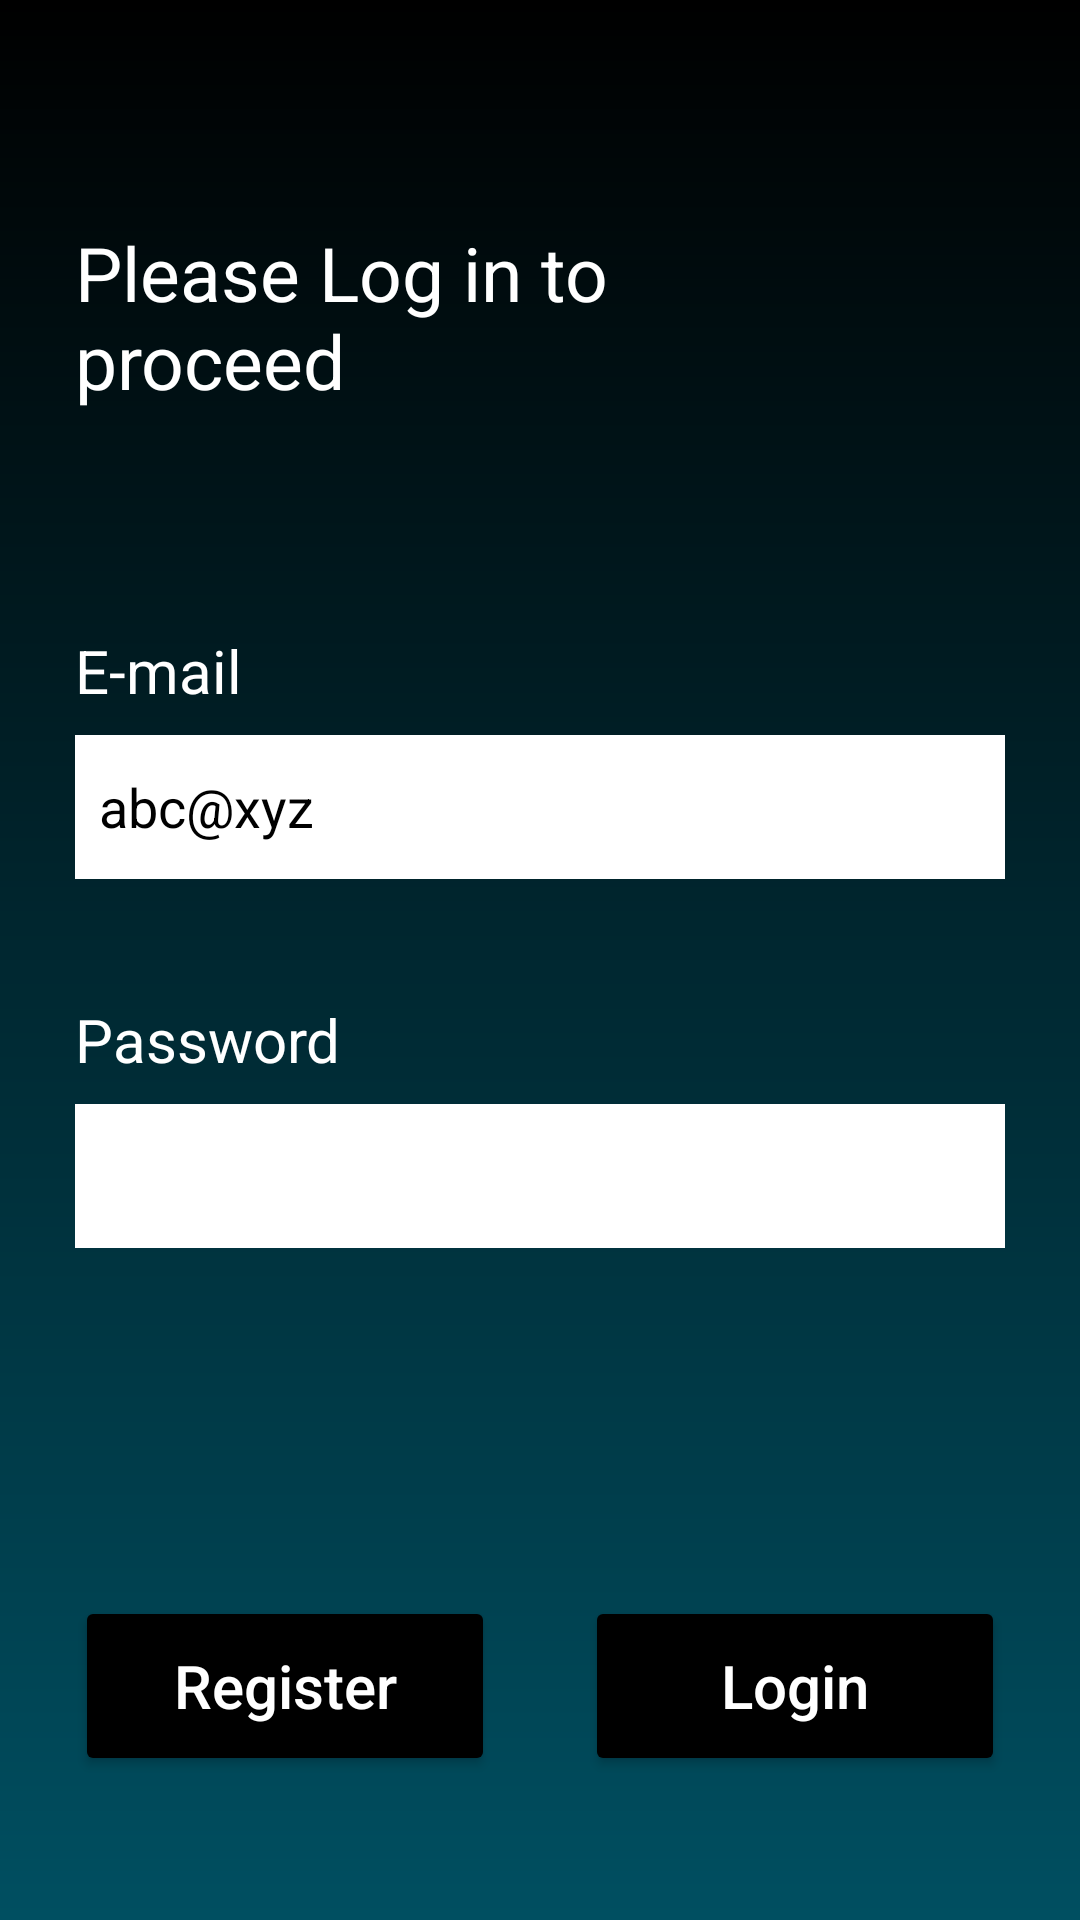

Here is an Android app screen rendered from its layout file. Give the layout XML and the strings, colors and styles it references.
<!-- AndroidManifest.xml: application theme Theme.LDRP_Project1 -->
<!-- res/layout/activity_authentication.xml -->
<?xml version="1.0" encoding="utf-8"?>
<LinearLayout xmlns:android="http://schemas.android.com/apk/res/android"
    xmlns:app="http://schemas.android.com/apk/res-auto"
    xmlns:tools="http://schemas.android.com/tools"
    android:layout_width="match_parent"
    android:layout_height="match_parent"
    tools:context=".AuthenticationActivity"
    android:orientation="vertical"
    android:background="@drawable/background_blue_gradient">

    <TextView
        android:layout_width="226dp"
        android:layout_height="96dp"
        android:text="Please Log in to proceed"
        android:layout_marginStart="25dp"
        android:textSize="25dp"
        android:layout_marginTop="74dp"
        android:textAppearance="@style/where_would"/>

    <TextView
        android:layout_width="wrap_content"
        android:layout_height="wrap_content"
        android:text="E-mail"
        android:layout_marginStart="25dp"
        android:textSize="20dp"
        android:layout_marginTop="40dp"
        android:textAppearance="@style/where_would"/>

    <EditText
        android:id="@+id/emailEditText"
        android:layout_width="match_parent"
        android:layout_height="48dp"
        android:layout_marginStart="25dp"
        android:layout_marginEnd="25dp"
        android:layout_marginTop="8dp"
        android:text="abc@xyz"
        android:textColor="@color/black"
        android:background="@color/white"
        android:paddingStart="8dp"
        android:inputType="textEmailAddress"/>

    <TextView
        android:layout_width="wrap_content"
        android:layout_height="wrap_content"
        android:text="Password"
        android:layout_marginStart="25dp"
        android:textSize="20dp"
        android:layout_marginTop="40dp"
        android:textAppearance="@style/where_would"/>

    <EditText
        android:id="@+id/passwordEditText"
        android:layout_width="match_parent"
        android:layout_height="48dp"
        android:layout_marginStart="25dp"
        android:layout_marginEnd="25dp"
        android:layout_marginTop="8dp"
        android:paddingStart="8dp"
        android:textColor="@color/black"
        android:background="@color/white"
        android:inputType="textPassword"/>

    <Space
        android:layout_width="match_parent"
        android:layout_height="0dp"
        android:layout_weight="1" />

    <LinearLayout
        android:layout_width="match_parent"
        android:layout_height="wrap_content"
        android:layout_marginTop="16dp"
        android:layout_gravity="bottom"
        android:layout_marginBottom="48dp">

        <Button
            android:id="@+id/Auth_register"
            android:layout_width="140dp"
            android:layout_height="60dp"
            android:text="Register"
            style="@style/button"
            android:layout_gravity="left"/>
        <Space
            android:layout_width="match_parent"
            android:layout_height="0dp"
            android:layout_weight="1" />

        <Button
            android:id="@+id/Auth_login"
            android:layout_width="140dp"
            android:layout_height="60dp"
            android:text="Login"
            style="@style/button"
            android:layout_gravity="right"
            android:layout_marginEnd="25dp"/>

    </LinearLayout>

</LinearLayout>
<!-- resources referenced by this layout -->
<resources>
  <!-- drawable background_blue_gradient (drawable) -->
  <?xml version="1.0" encoding="utf-8"?>
  <shape xmlns:android="http://schemas.android.com/apk/res/android">
      <gradient
          android:type="linear"
          android:angle="90"
          android:startColor="#004F61"
          android:endColor="#000000" />
  </shape>
  <style name="button">
          <item name="android:layout_marginStart">25dp</item>
          <item name="android:layout_width">228dp</item>
          <item name="android:height">60dp</item>
          <item name="cornerRadius">60dp</item>
          <item name="strokeWidth">3dp</item>
          <item name="android:backgroundTint">#000000</item>
          <item name="android:textSize">20dp</item>
          <item name="android:textColor">@color/white</item>
          <item name="android:textAllCaps">false</item>
      </style>
  <style name="where_would">
  
          <item name="android:textSize">
              25sp
          </item>
  
          <item name="android:textColor">
              #FFFFFF
          </item>
  
      </style>
  <style name="Theme.LDRP_Project1" parent="Theme.MaterialComponents.DayNight.DarkActionBar">
          
          <item name="colorPrimary">@color/teal_200</item>
          <item name="colorPrimaryVariant">@color/teal_700</item>
          <item name="colorOnPrimary">@color/white</item>
          
          <item name="colorSecondary">@color/teal_200</item>
          <item name="colorSecondaryVariant">@color/teal_700</item>
          <item name="colorOnSecondary">@color/black</item>
          
          <item name="android:statusBarColor" tools:targetApi="l">?attr/colorPrimaryVariant</item>
          
      </style>
  <!-- not gathered from this repository: default colours our renderer supplied (Android Studio template values) -->
  <color name="teal_200">#FF03DAC5</color>
  <color name="teal_700">#FF018786</color>
  <color name="black">#FF000000</color>
  <color name="white">#FFFFFFFF</color>
</resources>
